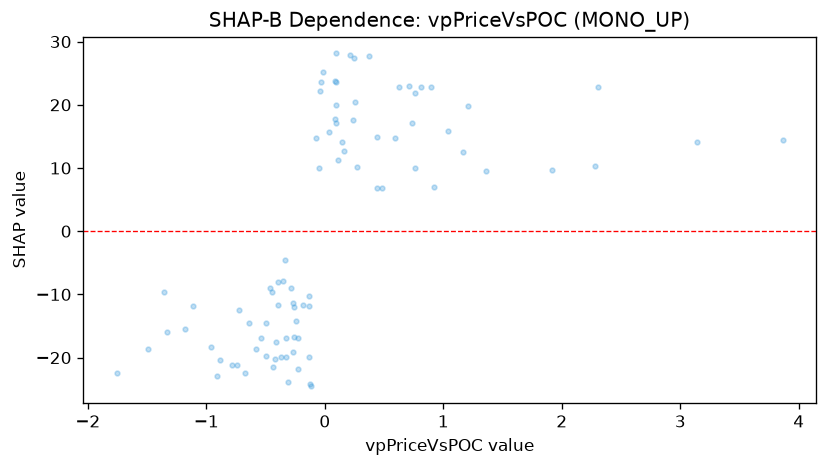

The table this chart was drawn from, first rows:
feature_value, shap_value
-0.1355, -10.27
1.211, 19.89
-0.3288, -16.91
-0.2648, -11.41
-0.7805, -21.12
-0.1218, -24.2
0.2431, 27.33
-0.7437, -21.12
-0.0371, 22.24
-0.1375, -11.76
-0.722, -12.45
0.7146, 22.95
-0.2666, -19.05
0.0983, 19.9
-0.3978, -11.66
-0.1359, -19.94
-0.911, -22.86
0.089, 17.78
0.0958, 23.67
-0.3347, -4.524
-0.1154, -24.55
0.0345, 15.62
1.36, 9.543
0.2724, 10.1
0.1579, 12.7
0.9229, 6.989
-1.179, -15.52
-0.5797, -18.65
-0.4383, -21.43
-0.6361, -14.49
-0.0336, 23.67
0.765, 9.997
-0.8848, -20.38
-0.4175, -20.28
0.3749, 27.7
0.1484, 14.19
0.0862, 23.79
-0.3117, -23.85
1.167, 12.59
-0.3985, -8.089
-0.4458, -9.679
3.142, 14.13
1.915, 9.624
2.278, 10.36
-0.9578, -18.39
-0.495, -19.68
-0.0132, 25.2
0.0948, 28.13
0.2095, 27.88
-0.4995, -14.49
-0.1872, -11.66
-0.4099, -17.5
0.2586, 20.5
0.6234, 22.87
-0.3266, -19.94
0.4828, 6.806
0.4443, 6.806
-0.2641, -16.76
-1.494, -18.7
0.8156, 22.87
... 27 more rows
